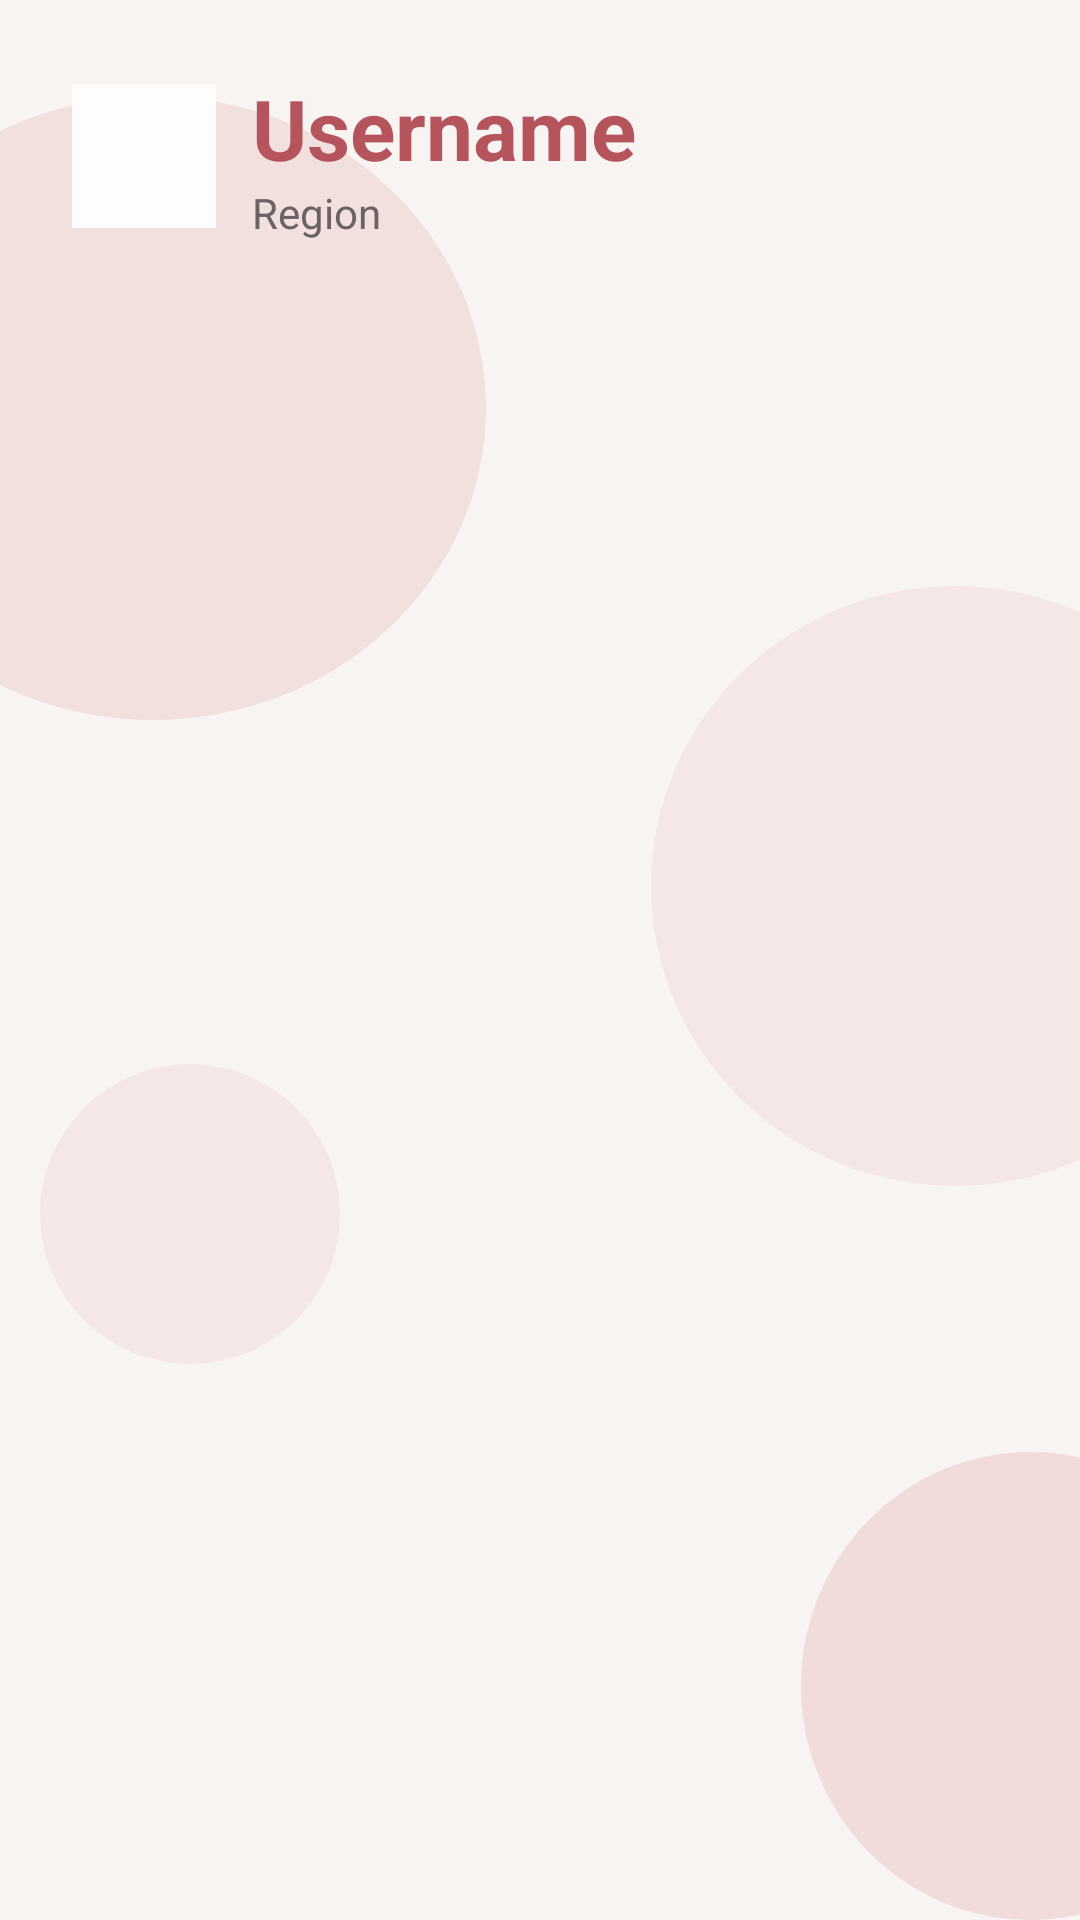

This screen was rendered from an Android layout file. Write that file and the resources it references.
<!-- AndroidManifest.xml: application theme Theme.RecipeApp -->
<!-- res/layout/fragment_user_recipes.xml -->
<?xml version="1.0" encoding="utf-8"?>
<androidx.constraintlayout.widget.ConstraintLayout
    xmlns:android="http://schemas.android.com/apk/res/android"
    xmlns:app="http://schemas.android.com/apk/res-auto"
    xmlns:tools="http://schemas.android.com/tools"
    android:layout_width="match_parent"
    android:layout_height="match_parent"
    tools:context=".ui.recipe.UserRecipesFragment">

    <include layout="@layout/bg_circles_soft" />

    <LinearLayout
        android:layout_width="0dp"
        android:layout_height="0dp"
        android:orientation="vertical"
        android:paddingHorizontal="24dp"
        android:paddingVertical="24dp"
        app:layout_constraintWidth_max="520dp"
        app:layout_constraintTop_toTopOf="parent"
        app:layout_constraintBottom_toBottomOf="parent"
        app:layout_constraintStart_toStartOf="parent"
        app:layout_constraintEnd_toEndOf="parent">

        
        <LinearLayout
            android:layout_width="match_parent"
            android:layout_height="wrap_content"
            android:orientation="horizontal"
            android:gravity="center_vertical">

            <ImageView
                android:id="@+id/iv_user_recipes_avatar"
                style="@style/UserRecipesAvatar"
                android:layout_width="48dp"
                android:layout_height="48dp"
                android:src="@drawable/ic_avatar_placeholder"
                android:contentDescription="@string/user_recipes_avatar"
                tools:src="@tools:sample/avatars" />

            <LinearLayout
                android:layout_width="0dp"
                android:layout_height="wrap_content"
                android:layout_weight="1"
                android:layout_marginStart="12dp"
                android:orientation="vertical">

                <TextView
                    android:id="@+id/tv_user_recipes_username"
                    style="@style/AppTitle"
                    android:layout_width="match_parent"
                    android:layout_height="wrap_content"
                    android:maxLines="1"
                    android:ellipsize="end"
                    android:text="@string/user_recipes_username_placeholder"
                    tools:text="jovana_kitchen" />

                <LinearLayout
                    android:layout_width="match_parent"
                    android:layout_height="wrap_content"
                    android:orientation="horizontal">

                    <TextView
                        android:id="@+id/tv_user_recipes_region"
                        style="@style/AppTextSecondary"
                        android:layout_width="0dp"
                        android:layout_height="wrap_content"
                        android:layout_weight="1"
                        android:maxLines="1"
                        android:ellipsize="end"
                        android:text="@string/user_recipes_region_placeholder"
                        tools:text="Vojvodina" />

                    <TextView
                        android:id="@+id/tv_user_recipes_count"
                        style="@style/AppTextSecondary"
                        android:layout_width="wrap_content"
                        android:layout_height="wrap_content"
                        android:layout_marginStart="12dp"
                        tools:text="2 recipes" />

                </LinearLayout>

            </LinearLayout>

        </LinearLayout>

        
        <FrameLayout
            android:layout_width="match_parent"
            android:layout_height="0dp"
            android:layout_weight="1"
            android:layout_marginTop="24dp">

            <androidx.recyclerview.widget.RecyclerView
                android:id="@+id/rv_user_recipes"
                android:layout_width="match_parent"
                android:layout_height="match_parent"
                android:clipToPadding="false"
                tools:listitem="@layout/item_recipe"
                tools:itemCount="2" />

            <TextView
                android:id="@+id/tv_user_recipes_empty"
                style="@style/AppText"
                android:layout_width="match_parent"
                android:layout_height="wrap_content"
                android:layout_gravity="center"
                android:gravity="center"
                android:visibility="gone"
                android:text="@string/user_recipes_empty" />

        </FrameLayout>

    </LinearLayout>

</androidx.constraintlayout.widget.ConstraintLayout>
<!-- res/layout/bg_circles_soft.xml (included above) -->
<?xml version="1.0" encoding="utf-8"?>
<merge xmlns:android="http://schemas.android.com/apk/res/android"
    xmlns:app="http://schemas.android.com/apk/res-auto">

    <View
        android:id="@+id/view_register_circle_1"
        android:layout_width="222dp"
        android:layout_height="208dp"
        android:alpha="0.25"
        android:background="@drawable/bg_circle"
        android:translationX="-60dp"
        app:layout_constraintBottom_toBottomOf="parent"
        app:layout_constraintEnd_toEndOf="parent"
        app:layout_constraintHorizontal_bias="0.0"
        app:layout_constraintStart_toStartOf="parent"
        app:layout_constraintTop_toTopOf="parent"
        app:layout_constraintVertical_bias="0.074" />

    <View
        android:id="@+id/view_register_circle_2"
        android:layout_width="203dp"
        android:layout_height="200dp"
        android:alpha="0.15"
        android:background="@drawable/bg_circle"
        android:translationX="60dp"
        app:layout_constraintBottom_toBottomOf="parent"
        app:layout_constraintEnd_toEndOf="parent"
        app:layout_constraintHorizontal_bias="1.0"
        app:layout_constraintStart_toStartOf="parent"
        app:layout_constraintTop_toTopOf="parent"
        app:layout_constraintVertical_bias="0.444" />

    <View
        android:id="@+id/view_register_circle_3"
        android:layout_width="153dp"
        android:layout_height="156dp"
        android:alpha="0.3"
        android:background="@drawable/bg_circle"
        android:translationX="60dp"
        app:layout_constraintBottom_toBottomOf="parent"
        app:layout_constraintEnd_toEndOf="parent"
        app:layout_constraintHorizontal_bias="1.0"
        app:layout_constraintStart_toStartOf="parent"
        app:layout_constraintTop_toTopOf="parent"
        app:layout_constraintVertical_bias="1.0" />

    <View
        android:id="@+id/view_register_circle_4"
        android:layout_width="100dp"
        android:layout_height="100dp"
        android:alpha="0.15"
        android:background="@drawable/bg_circle"
        android:translationX="0dp"
        app:layout_constraintBottom_toBottomOf="parent"
        app:layout_constraintEnd_toEndOf="parent"
        app:layout_constraintHorizontal_bias="0.051"
        app:layout_constraintStart_toStartOf="parent"
        app:layout_constraintTop_toTopOf="parent"
        app:layout_constraintVertical_bias="0.657" />
</merge>
<!-- res/layout/item_recipe.xml (included above) -->
<?xml version="1.0" encoding="utf-8"?>
<com.google.android.material.card.MaterialCardView
    xmlns:android="http://schemas.android.com/apk/res/android"
    xmlns:app="http://schemas.android.com/apk/res-auto"
    xmlns:tools="http://schemas.android.com/tools"
    style="@style/RecipeCard"
    android:layout_width="match_parent"
    android:layout_height="wrap_content">

    <androidx.constraintlayout.widget.ConstraintLayout
        android:layout_width="match_parent"
        android:layout_height="wrap_content">

        <ImageView
            android:id="@+id/iv_recipe_card_image"
            style="@style/RecipeCardImage"
            android:layout_width="0dp"
            android:layout_height="0dp"
            android:contentDescription="@null"
            app:layout_constraintDimensionRatio="1:1"
            app:layout_constraintTop_toTopOf="parent"
            app:layout_constraintStart_toStartOf="parent"
            app:layout_constraintEnd_toEndOf="parent" />

        <ImageButton
            android:id="@+id/btn_recipe_card_favorite"
            style="@style/RecipeCardFavoriteButton"
            android:layout_width="44dp"
            android:layout_height="44dp"
            android:contentDescription="@string/recipe_card_add_favorite"
            app:layout_constraintTop_toTopOf="@id/iv_recipe_card_image"
            app:layout_constraintEnd_toEndOf="@id/iv_recipe_card_image" />

        <LinearLayout
            style="@style/RecipeCardTextContainer"
            android:layout_width="0dp"
            android:layout_height="wrap_content"
            app:layout_constraintBottom_toBottomOf="@id/iv_recipe_card_image"
            app:layout_constraintStart_toStartOf="@id/iv_recipe_card_image"
            app:layout_constraintEnd_toEndOf="@id/iv_recipe_card_image">

            <TextView
                android:id="@+id/tv_recipe_card_title"
                style="@style/RecipeCardTitle"
                android:layout_width="wrap_content"
                android:layout_height="wrap_content"
                tools:text="Homemade Pancakes" />

            <TextView
                android:id="@+id/tv_recipe_card_description"
                style="@style/RecipeCardDescription"
                android:layout_width="wrap_content"
                android:layout_height="wrap_content"
                tools:text="Soft and fluffy pancakes with fresh fruit." />

        </LinearLayout>

    </androidx.constraintlayout.widget.ConstraintLayout>

</com.google.android.material.card.MaterialCardView>
<!-- resources referenced by this layout -->
<resources>
  <!-- drawable bg_circle (drawable) -->
  <?xml version="1.0" encoding="utf-8"?>
  <shape xmlns:android="http://schemas.android.com/apk/res/android"
      android:shape="oval">
  
      <solid android:color="@color/app_circle" />
  
  </shape>
  <string name="recipe_card_add_favorite">Add to favorites</string>
  <string name="user_recipes_avatar">Profile picture</string>
  <string name="user_recipes_empty">This user has no recipes yet.</string>
  <string name="user_recipes_region_placeholder">Region</string>
  <string name="user_recipes_username_placeholder">Username</string>
  <style name="AppText">
          <item name="android:textColor">@color/app_text</item>
          <item name="android:textSize">16sp</item>
          <item name="android:textStyle">normal</item>
      </style>
  <style name="AppTextSecondary">
          <item name="android:textColor">@color/app_text_secondary</item>
          <item name="android:textSize">14sp</item>
          <item name="android:textStyle">normal</item>
      </style>
  <style name="AppTitle">
          <item name="android:textColor">@color/app_primary</item>
          <item name="android:textSize">28sp</item>
          <item name="android:textStyle">bold</item>
      </style>
  <style name="RecipeCard">
          <item name="cardCornerRadius">18dp</item>
          <item name="cardElevation">3dp</item>
          <item name="android:layout_marginBottom">16dp</item>
          <item name="android:clickable">true</item>
          <item name="android:focusable">true</item>
      </style>
  <style name="RecipeCardFavoriteButton">
          <item name="android:background">@drawable/ic_recipe_favorite_background</item>
          <item name="android:padding">10dp</item>
          <item name="android:layout_margin">14dp</item>
          <item name="android:src">@drawable/ic_recipe_favorite_outline</item>
          <item name="android:tint">?attr/colorOnSurface</item>
      </style>
  <style name="RecipeCardImage">
          <item name="android:scaleType">centerCrop</item>
          <item name="android:background">?attr/colorSurfaceVariant</item>
      </style>
  <style name="RecipeCardTextContainer">
          <item name="android:orientation">vertical</item>
          <item name="android:gravity">start</item>
          <item name="android:layout_margin">16dp</item>
      </style>
  <style name="RecipeCardTitle" parent="AppTitle">
          <item name="android:background">?attr/colorPrimary</item>
          <item name="android:textColor">?attr/colorOnPrimary</item>
          <item name="android:textSize">22sp</item>
          <item name="android:paddingHorizontal">12dp</item>
          <item name="android:paddingVertical">7dp</item>
          <item name="android:maxLines">2</item>
          <item name="android:ellipsize">end</item>
      </style>
  <style name="UserRecipesAvatar">
          <item name="android:background">?attr/colorSurface</item>
          <item name="android:scaleType">centerCrop</item>
      </style>
  <style name="Theme.RecipeApp" parent="Base.Theme.RecipeApp" />
  <color name="app_circle">#E6A4A8</color>
  <color name="app_text">#292525</color>
  <color name="app_text_secondary">#6D6262</color>
  <color name="app_primary">#B6545E</color>
  <!-- drawable ic_recipe_favorite_background (drawable) -->
  <shape xmlns:android="http://schemas.android.com/apk/res/android"
      android:shape="oval">
  
      <solid android:color="?attr/colorSurface" />
  
  </shape>
  <color name="app_on_primary">#FFFFFF</color>
  <color name="app_surface">#FFFDFC</color>
  <color name="app_outline">#DCCBCB</color>
  <color name="app_background">#F7F4F2</color>
</resources>
